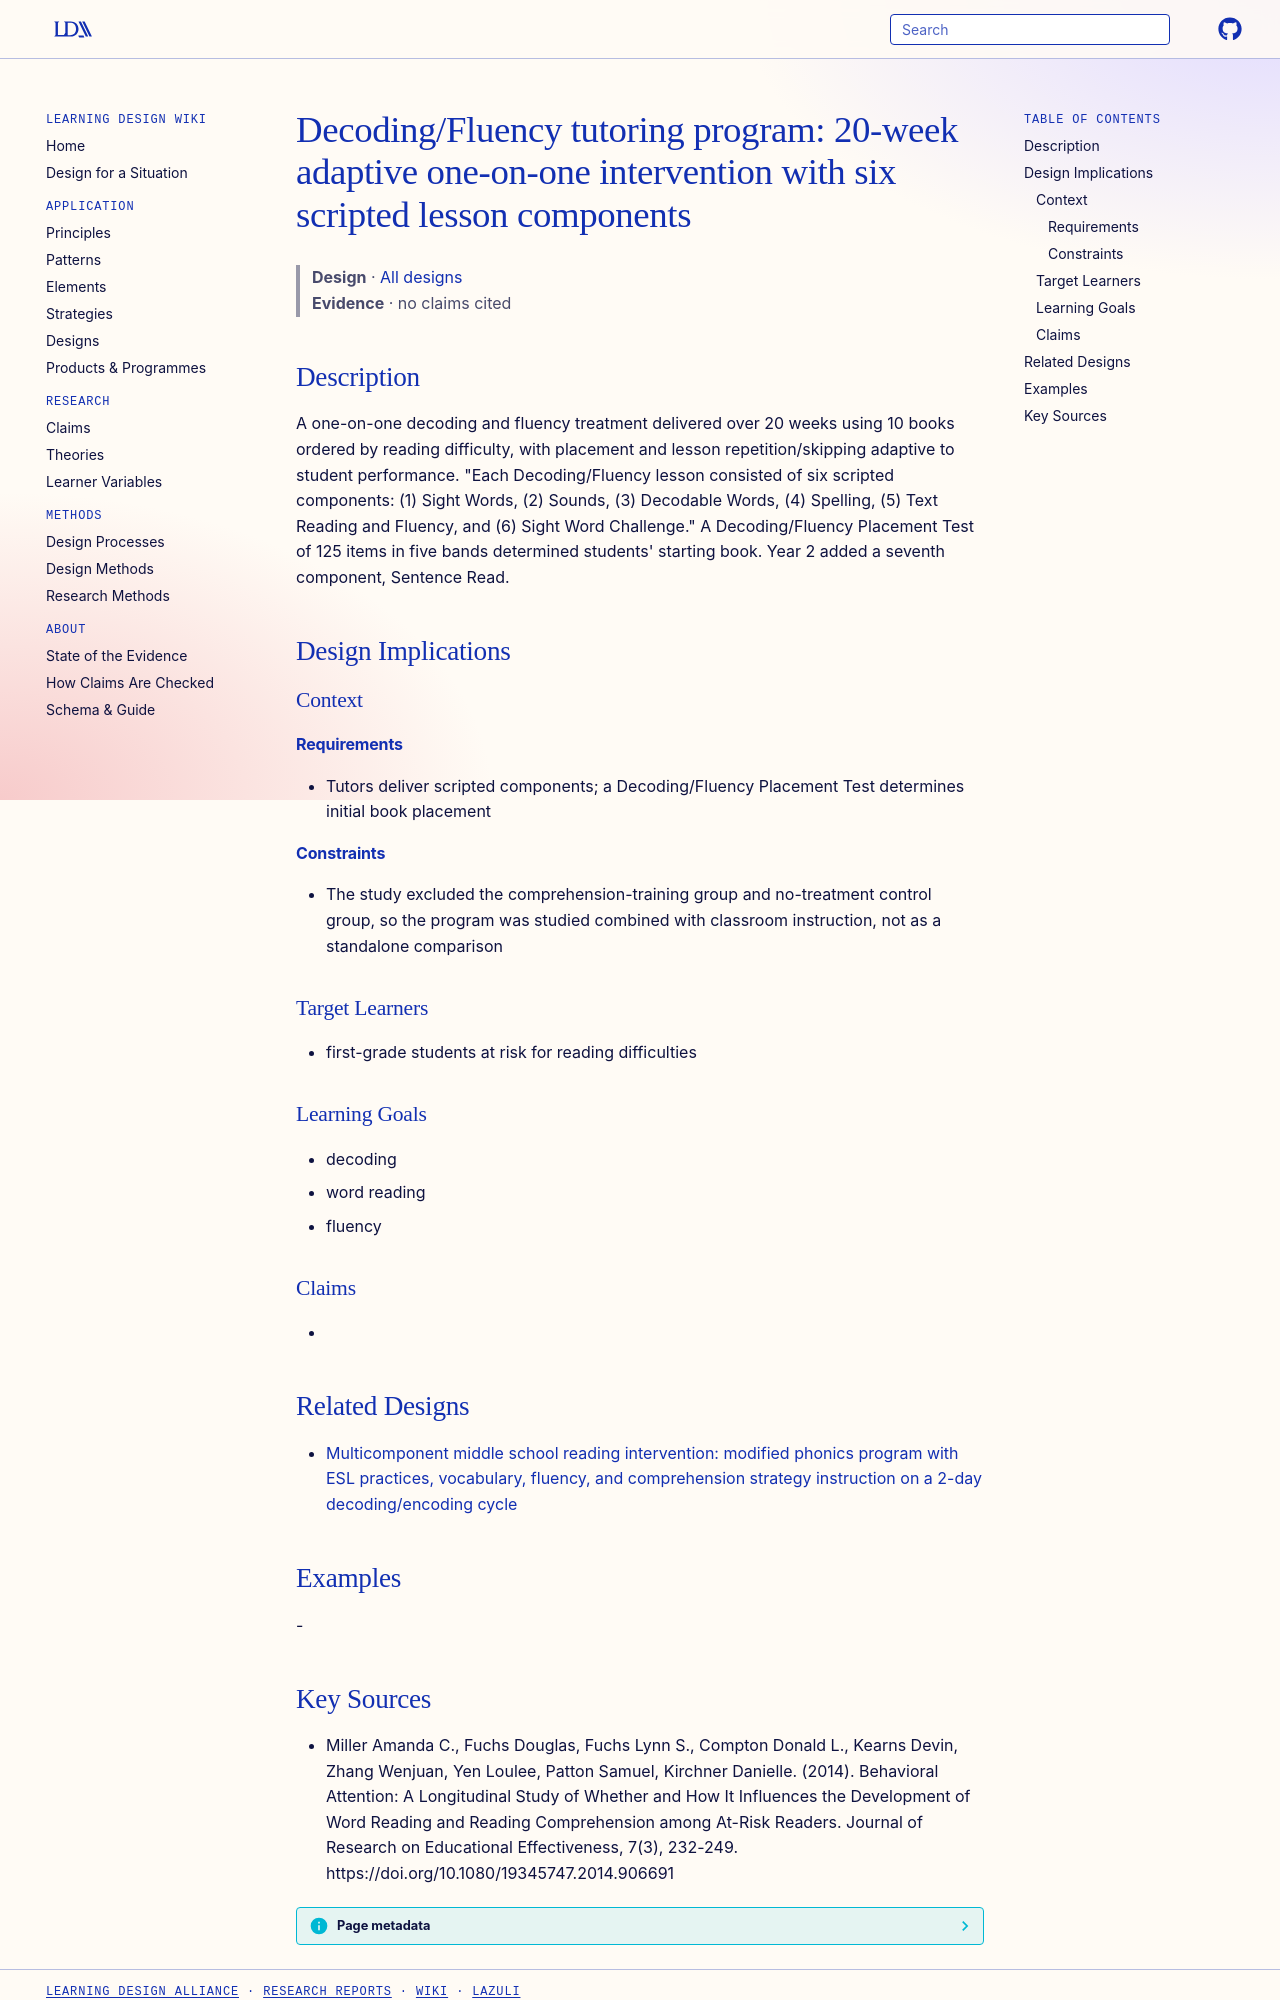

repository: Learning-Design-Alliance/learning-wiki · page: designs/decoding-fluency-tutoring-program/index.html · generator: mkdocs

---
type: design
id: decoding-fluency-tutoring-program
title: "Decoding/Fluency tutoring program: 20-week adaptive one-on-one intervention with six scripted lesson components"
description: A one-on-one decoding and fluency treatment delivered over 20 weeks using 10 books ordered by reading difficulty, with placement and lesson repetition/skipping adaptive to student performance.
status: review
generated:
  by: "process:settle-candidates"
  at: 2026-10-17
sources:
  - id: miller-amanda-c-2014
    resource: "https://doi.org/10.1080/19345747.2014.906691"
    title: "Miller Amanda C., Fuchs Douglas, Fuchs Lynn S., Compton Donald L., Kearns Devin, Zhang Wenjuan, Yen Loulee, Patton Samuel, Kirchner Danielle. (2014). Behavioral Attention: A Longitudinal Study of Whether and How It Influences the Development of Word Reading and Reading Comprehension among At-Risk Readers. Journal of Research on Educational Effectiveness, 7(3), 232-249. https://doi.org/10.1080/19345747.2014.906691"
    author: Miller Amanda C., Fuchs Douglas, Fuchs Lynn S., Compton Donald L., Kearns Devin, Zhang Wenjuan, Yen Loulee, Patton Samuel, Kirchner Danielle
---

# Decoding/Fluency tutoring program: 20-week adaptive one-on-one intervention with six scripted lesson components

> **Design** · [All designs](index.md)
> **Evidence** · no claims cited

## Description
A one-on-one decoding and fluency treatment delivered over 20 weeks using 10 books ordered by reading difficulty, with placement and lesson repetition/skipping adaptive to student performance. "Each Decoding/Fluency lesson consisted of six scripted components: (1) Sight Words, (2) Sounds, (3) Decodable Words, (4) Spelling, (5) Text Reading and Fluency, and (6) Sight Word Challenge." A Decoding/Fluency Placement Test of 125 items in five bands determined students' starting book. Year 2 added a seventh component, Sentence Read.

## Design Implications

### Context
#### Requirements
- Tutors deliver scripted components; a Decoding/Fluency Placement Test determines initial book placement
#### Constraints
- The study excluded the comprehension-training group and no-treatment control group, so the program was studied combined with classroom instruction, not as a standalone comparison

### Target Learners
- first-grade students at risk for reading difficulties

### Learning Goals
- decoding
- word reading
- fluency

### Claims
- 

## Related Designs

- [Multicomponent middle school reading intervention: modified phonics program with ESL practices, vocabulary, fluency, and comprehension strategy instruction on a 2-day decoding/encoding cycle](multicomponent-esl-reading-intervention-2day-cycle.md)

## Examples
-
